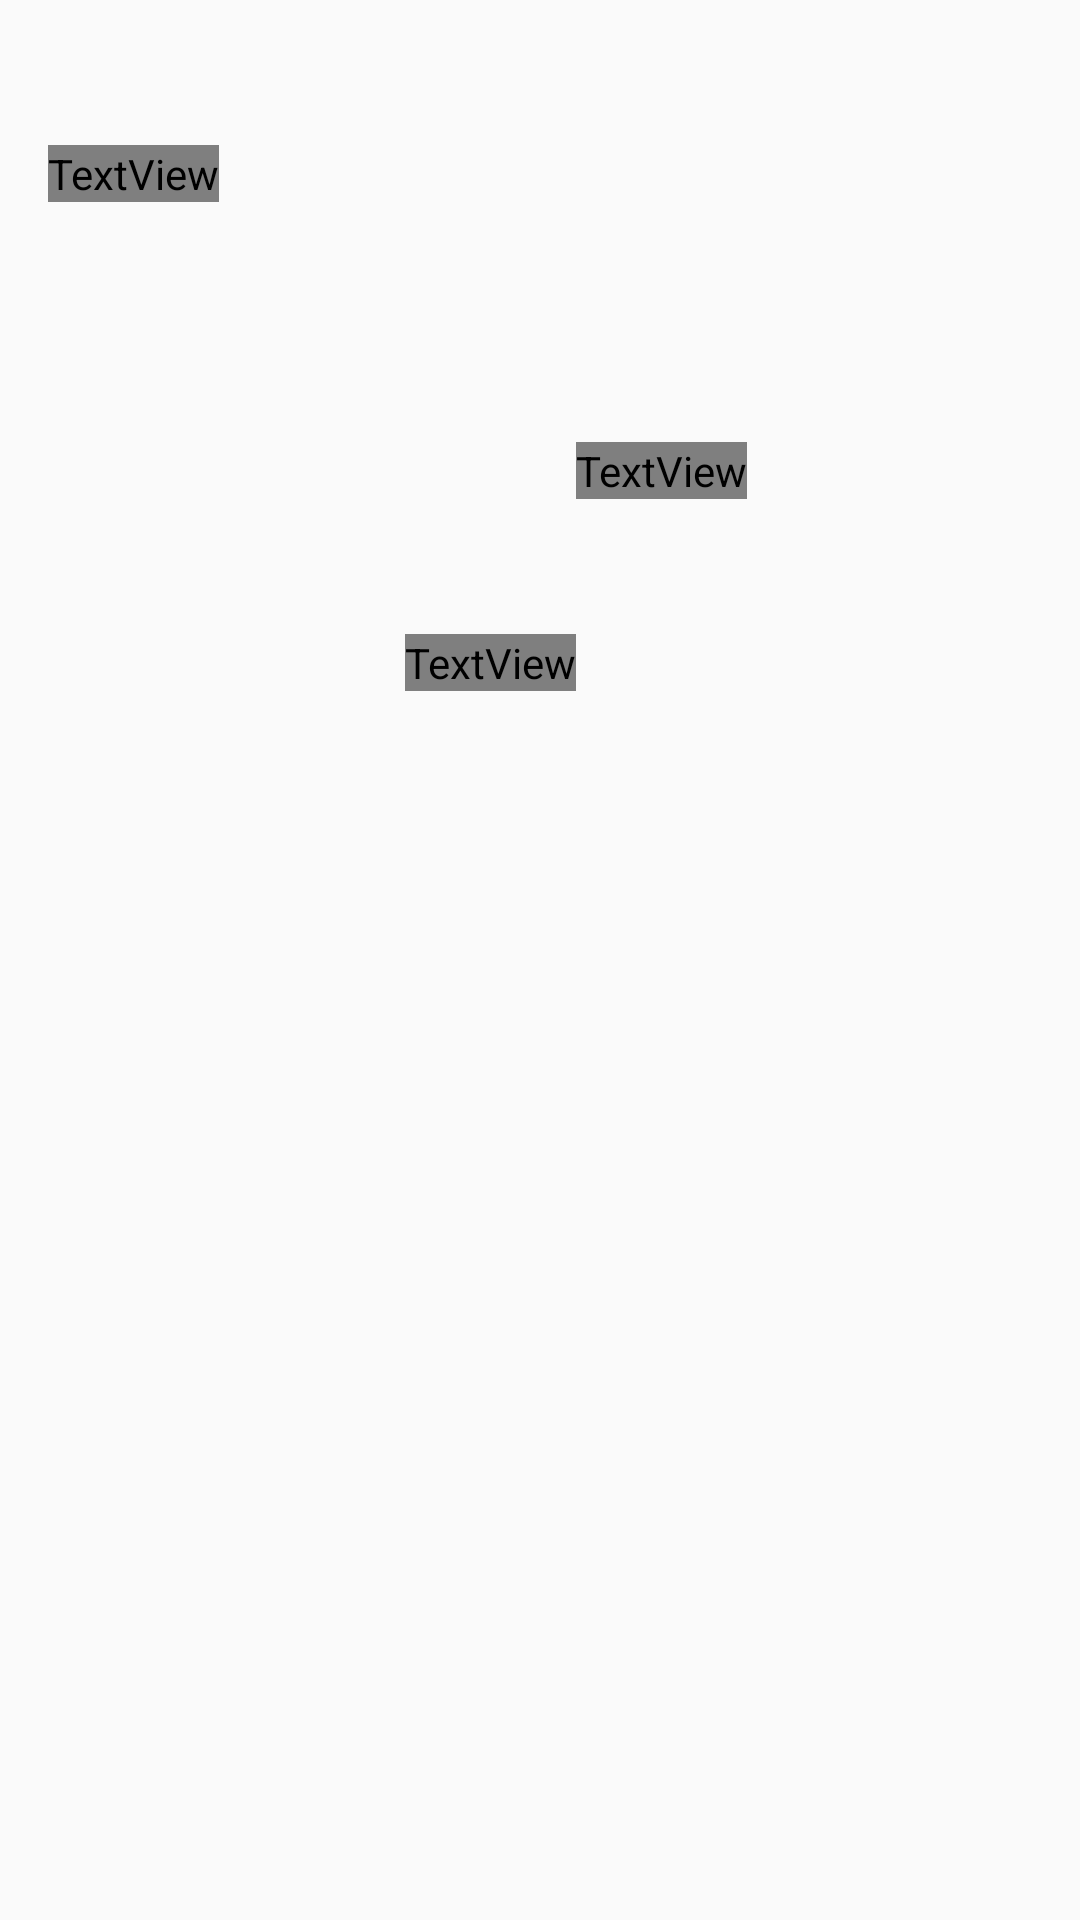

Produce the Android XML layout that renders to this screen, including the resource entries it uses.
<!-- AndroidManifest.xml: application theme AppTheme -->
<!-- res/layout/fragment_detail.xml -->
<ScrollView
    xmlns:android="http://schemas.android.com/apk/res/android"
    xmlns:tools="http://schemas.android.com/tools"
    android:layout_width="match_parent"
    android:layout_height="match_parent"
    tools:context="com.example.android.sunshine.app.DetailFragment">

    <LinearLayout
        android:layout_width="match_parent"
        android:layout_height="wrap_content"
        android:gravity="center_vertical"
        android:layout_gravity="left"
        android:orientation="vertical"
        android:padding="16dp">

        
        <TextView
            android:id="@+id/detail_day_textview"
            android:layout_width="wrap_content"
            android:layout_height="wrap_content"
            android:textColor="@color/black"
            android:fontFamily="sans-serif-condensed"
            android:textSize="24sp"/>

        <TextView
            android:id="@+id/detail_date_textview"
            android:layout_width="wrap_content"
            android:layout_height="wrap_content"
            android:fontFamily="sans-serif-condensed"
            android:textSize="16sp"
            android:textColor="@color/grey_700"/>

        
        <LinearLayout
            android:layout_width="match_parent"
            android:layout_height="match_parent"
            android:orientation="horizontal"
            android:gravity="center_horizontal"
            android:layout_marginTop="16dp">

            <LinearLayout
                android:gravity="left"
                android:layout_height="wrap_content"
                android:layout_width="wrap_content"
                android:layout_marginLeft="16dp"
                android:orientation="vertical">

                <TextView
                    android:id="@+id/detail_high_textview"
                    android:layout_width="wrap_content"
                    android:layout_height="wrap_content"
                    android:fontFamily="sans-serif-light"
                    android:textColor="@color/black"
                    android:textSize="96sp"/>

                <TextView
                    android:id="@+id/detail_low_textview"
                    android:layout_width="wrap_content"
                    android:layout_height="wrap_content"
                    android:layout_marginLeft="8dp"
                    android:fontFamily="sans-serif-light"
                    android:textColor="@color/grey_700"
                    android:textSize="48sp"/>
            </LinearLayout>

            <LinearLayout
                android:layout_width="wrap_content"
                android:layout_height="wrap_content"
                android:orientation="vertical"
                android:gravity="center_horizontal"
                android:layout_gravity="center">

                <ImageView
                    android:id="@+id/detail_icon"
                    android:layout_width="wrap_content"
                    android:layout_height="wrap_content" />

                <TextView
                    android:id="@+id/detail_forecast_textview"
                    android:layout_width="wrap_content"
                    android:layout_height="wrap_content"
                    android:fontFamily="sans-serif-condensed"
                    android:textColor="@color/grey_700"
                    android:textAppearance="?android:textAppearanceLarge"/>

            </LinearLayout>
        </LinearLayout>

        <LinearLayout
            android:layout_width="match_parent"
            android:layout_height="match_parent"
            android:layout_marginRight="0dp"
            android:layout_marginTop="16dp"
            android:orientation="vertical">

            <TextView
                android:id="@+id/detail_humidity_textview"
                android:layout_width="match_parent"
                android:layout_height="wrap_content"
                android:fontFamily="sans-serif-light"
                android:textAppearance="?android:textAppearanceLarge"/>

            <TextView
                android:id="@+id/detail_pressure_textview"
                android:layout_width="match_parent"
                android:layout_height="wrap_content"
                android:fontFamily="sans-serif-light"
                android:layout_marginTop="4dp"
                android:textAppearance="?android:textAppearanceLarge"/>

            <TextView
                android:id="@+id/detail_wind_textview"
                android:layout_width="match_parent"
                android:layout_height="wrap_content"
                android:fontFamily="sans-serif-light"
                android:layout_marginTop="4dp"
                android:textAppearance="?android:textAppearanceLarge"/>

        </LinearLayout>
    </LinearLayout>
</ScrollView>
<!-- resources referenced by this layout -->
<resources>
  <style name="AppTheme" parent="Theme.AppCompat.Light.DarkActionBar">
          
      </style>
  <!-- not gathered from this repository: default colours our renderer supplied (Android Studio template values) -->
  <color name="black">#FF000000</color>
</resources>
